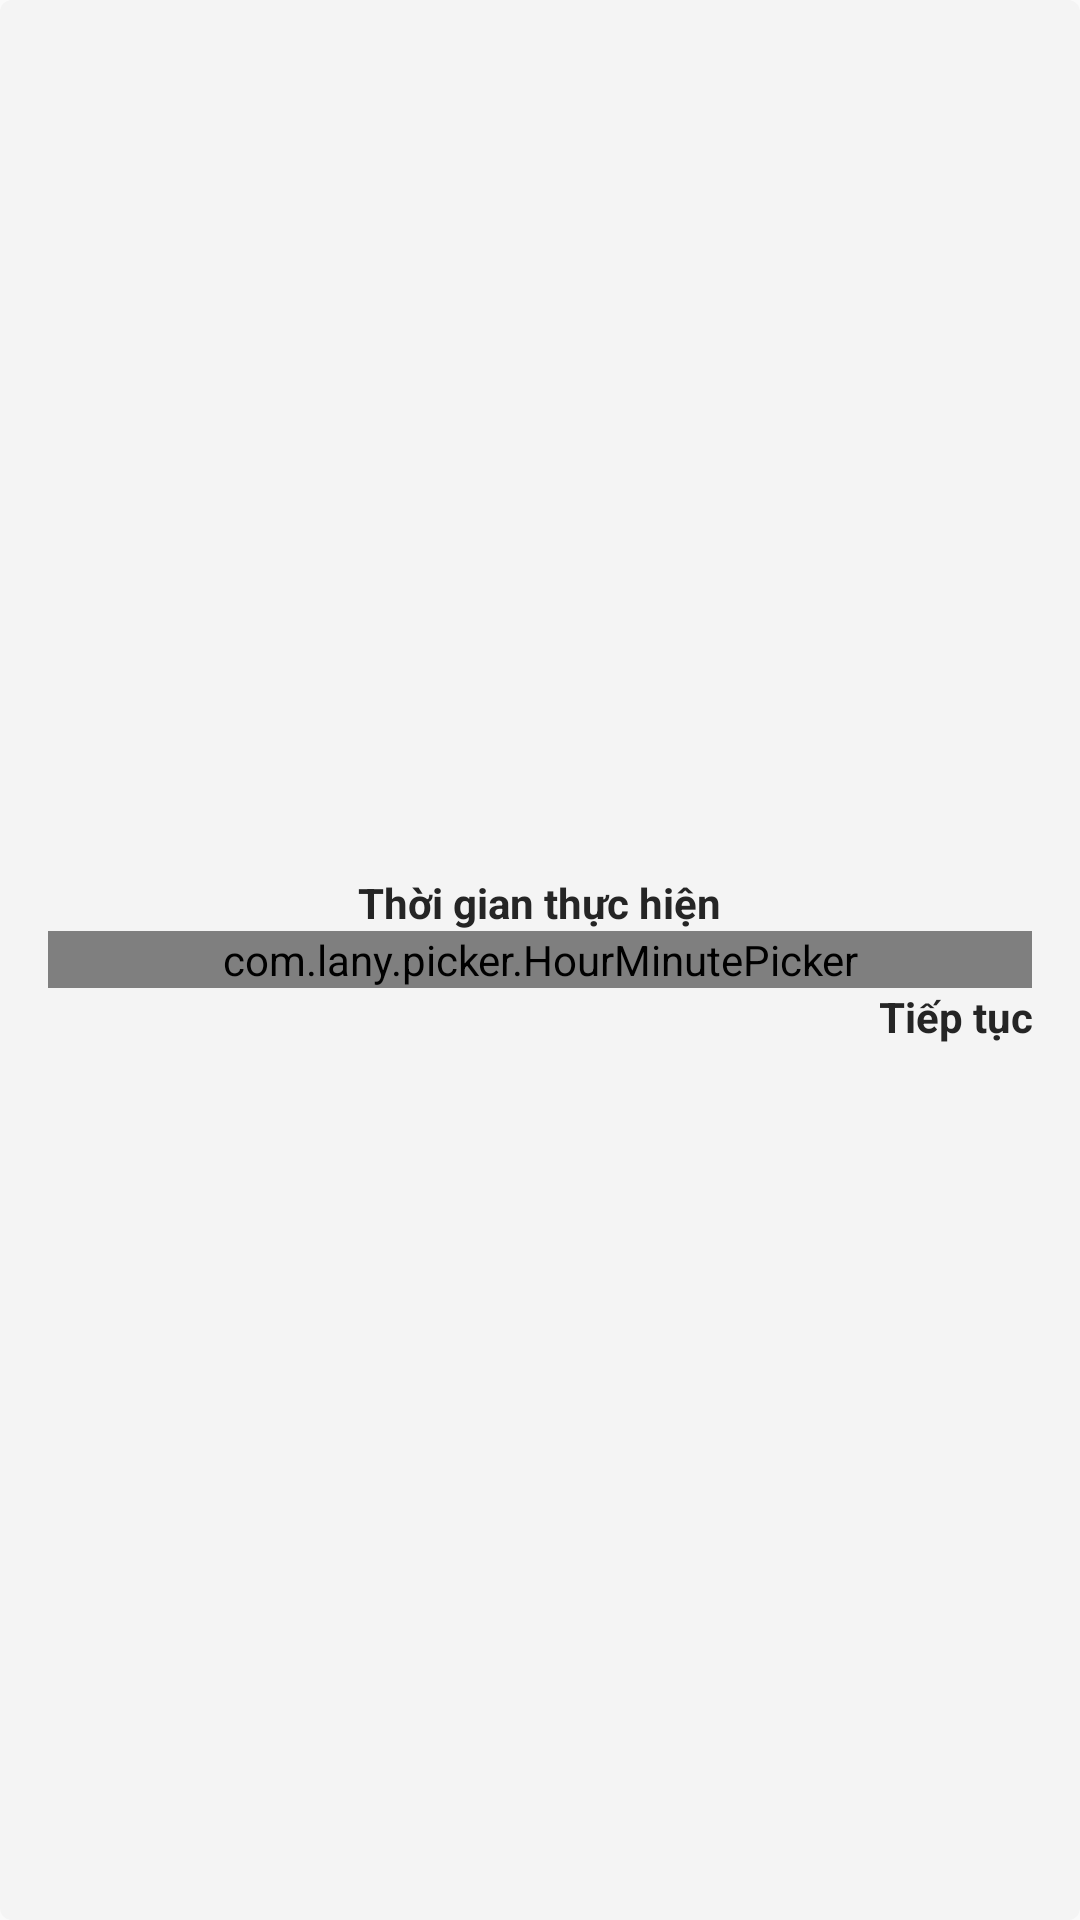

Here is an Android app screen rendered from its layout file. Give the layout XML and the strings, colors and styles it references.
<!-- AndroidManifest.xml: application theme AppTheme.NoActionBar -->
<!-- res/layout/dialog_pick_datetime.xml -->
<?xml version="1.0" encoding="utf-8"?>
<LinearLayout xmlns:android="http://schemas.android.com/apk/res/android"
    xmlns:app="http://schemas.android.com/apk/res-auto"
    xmlns:tools="http://schemas.android.com/tools"
    android:layout_width="match_parent"
    android:layout_height="wrap_content"
    android:background="@drawable/background_editext"
    android:gravity="center"
    android:orientation="vertical"
    android:padding="16dp">

    <TextView
        android:id="@+id/idtitle"
        style="@style/fontBold"
        android:layout_width="wrap_content"
        android:layout_height="wrap_content"
        android:text="Thời gian thực hiện"
        android:textColor="@color/black"
        android:textSize="@dimen/dp16"
        android:textStyle="bold" />

    <LinearLayout
        android:layout_width="match_parent"
        android:layout_height="wrap_content"
        android:layout_marginTop="@dimen/dp16"
        android:gravity="center"
        android:orientation="horizontal">


        <com.lany.picker.HourMinutePicker
            android:id="@+id/timePicker"
            android:layout_width="match_parent"
            android:layout_height="wrap_content"

            />
    </LinearLayout>

    <TextView
        android:id="@+id/ok"
        style="@style/fontBold"
        android:layout_width="wrap_content"
        android:layout_height="wrap_content"
        android:layout_gravity="right"
        android:padding="@dimen/dp16"
        android:text="Tiếp tục"
        android:textColor="@color/black"
        android:textSize="@dimen/dp16"
        android:textStyle="bold" />
</LinearLayout>
<!-- resources referenced by this layout -->
<resources>
  <color name="black">#252525</color>
  <!-- drawable background_editext (drawable) -->
  <?xml version="1.0" encoding="utf-8"?>
  <shape xmlns:android="http://schemas.android.com/apk/res/android"
      android:shape="rectangle">
  
      <corners android:radius="4dp" />
      <stroke android:color="#F4F4F4" android:width="@dimen/dp1"/>
      <solid android:color="#F4F4F4" />
  </shape>
  <style name="fontBold" parent="fontRegular">
          <item name="android:textStyle">bold</item>
          
      </style>
  <style name="AppTheme.NoActionBar" parent="AppTheme">
          
          <item name="colorAccent">@color/colorPrimary</item>
          <item name="windowActionBar">true</item>
          <item name="windowNoTitle">true</item>
      </style>
  <style name="fontRegular">
          
      </style>
  <style name="AppTheme" parent="Base.Theme.AppCompat.Light.DarkActionBar">
          
  
          <item name="colorAccent">@color/colorAccent</item>
          <item name="android:windowLightStatusBar">true</item>
          <item name="android:windowActivityTransitions">true</item>
          <item name="android:textColor">#193628</item>
          <item name="android:textSize">14sp</item>
          <item name="android:textViewStyle">@style/AppTheme.Widget.TextView</item>
      </style>
  <color name="colorPrimary">#00C464</color>
  <color name="colorAccent">#FFD93F</color>
  <style name="AppTheme.Widget.TextView" parent="android:Widget.Holo.Light.TextView">
          <item name="fontPath">fonts/SF-UI-Text-Medium.otf</item>
      </style>
</resources>
